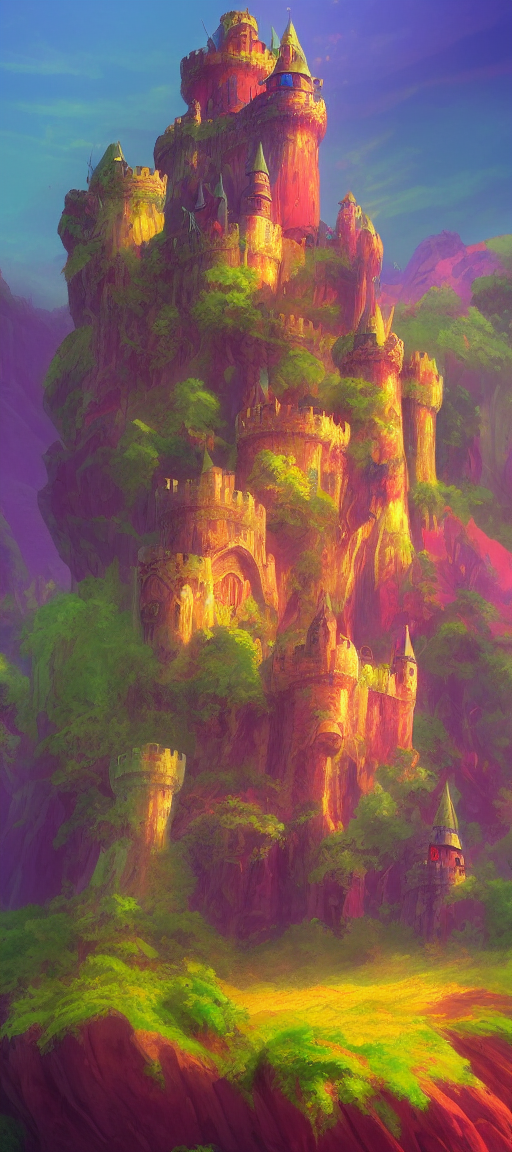
Generation parameters embedded in this image by AUTOMATIC1111 Stable Diffusion web UI or a fork of it (Forge, ...) (PNG 'parameters' text chunk):
Generate a vivid and colorful image for a fantasy game: illustrate a castle on a picturesque hill in vibrant hues. The castle should stand out with fantastical design elements and be set in a mystical and bright environment with impressive details.
Steps: 54, Sampler: Euler a, CFG scale: 7, Seed: 1291805356, Size: 512x1152, Model hash: e1441589a6, Model: v1-5-pruned